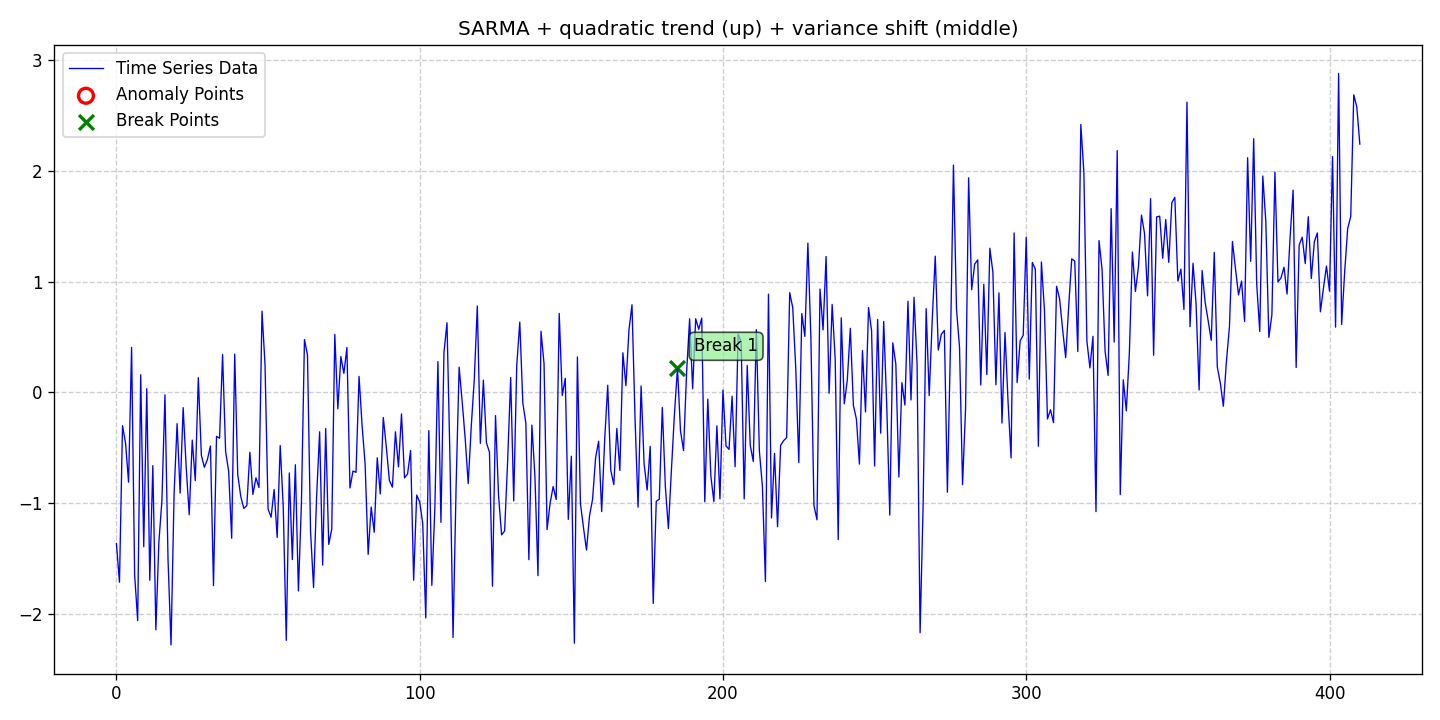

Source data for this figure (header and first rows):
date, data, stationary, det_lin_up, det_lin_down, det_quad, det_cubic, det_exp, det_damped, stoc_trend, volatility, single_seas, multiple_seas, point_anom_single, point_anom_multi, collect_anom, context_anom, mean_shift, var_shift, trend_shift, point_anom_count, point_anom_location, point_anom_point, collect_anom_count
2020-01-01, -1.369, 0, 0, 0, 1, 0, 0, 0, 0, 0, 1, 0, 0, 0, 0, 0, 0, 1, 0, 0, none, , 0
2020-01-02, -1.717, 0, 0, 0, 1, 0, 0, 0, 0, 0, 1, 0, 0, 0, 0, 0, 0, 1, 0, 0, none, , 0
2020-01-03, -0.3021, 0, 0, 0, 1, 0, 0, 0, 0, 0, 1, 0, 0, 0, 0, 0, 0, 1, 0, 0, none, , 0
2020-01-04, -0.4581, 0, 0, 0, 1, 0, 0, 0, 0, 0, 1, 0, 0, 0, 0, 0, 0, 1, 0, 0, none, , 0
2020-01-05, -0.8133, 0, 0, 0, 1, 0, 0, 0, 0, 0, 1, 0, 0, 0, 0, 0, 0, 1, 0, 0, none, , 0
2020-01-06, 0.4052, 0, 0, 0, 1, 0, 0, 0, 0, 0, 1, 0, 0, 0, 0, 0, 0, 1, 0, 0, none, , 0
2020-01-07, -1.649, 0, 0, 0, 1, 0, 0, 0, 0, 0, 1, 0, 0, 0, 0, 0, 0, 1, 0, 0, none, , 0
2020-01-08, -2.063, 0, 0, 0, 1, 0, 0, 0, 0, 0, 1, 0, 0, 0, 0, 0, 0, 1, 0, 0, none, , 0
2020-01-09, 0.1578, 0, 0, 0, 1, 0, 0, 0, 0, 0, 1, 0, 0, 0, 0, 0, 0, 1, 0, 0, none, , 0
2020-01-10, -1.396, 0, 0, 0, 1, 0, 0, 0, 0, 0, 1, 0, 0, 0, 0, 0, 0, 1, 0, 0, none, , 0
2020-01-11, 0.03164, 0, 0, 0, 1, 0, 0, 0, 0, 0, 1, 0, 0, 0, 0, 0, 0, 1, 0, 0, none, , 0
2020-01-12, -1.699, 0, 0, 0, 1, 0, 0, 0, 0, 0, 1, 0, 0, 0, 0, 0, 0, 1, 0, 0, none, , 0
2020-01-13, -0.6633, 0, 0, 0, 1, 0, 0, 0, 0, 0, 1, 0, 0, 0, 0, 0, 0, 1, 0, 0, none, , 0
2020-01-14, -2.147, 0, 0, 0, 1, 0, 0, 0, 0, 0, 1, 0, 0, 0, 0, 0, 0, 1, 0, 0, none, , 0
2020-01-15, -1.351, 0, 0, 0, 1, 0, 0, 0, 0, 0, 1, 0, 0, 0, 0, 0, 0, 1, 0, 0, none, , 0
2020-01-16, -0.9779, 0, 0, 0, 1, 0, 0, 0, 0, 0, 1, 0, 0, 0, 0, 0, 0, 1, 0, 0, none, , 0
2020-01-17, -0.02386, 0, 0, 0, 1, 0, 0, 0, 0, 0, 1, 0, 0, 0, 0, 0, 0, 1, 0, 0, none, , 0
2020-01-18, -1.499, 0, 0, 0, 1, 0, 0, 0, 0, 0, 1, 0, 0, 0, 0, 0, 0, 1, 0, 0, none, , 0
2020-01-19, -2.284, 0, 0, 0, 1, 0, 0, 0, 0, 0, 1, 0, 0, 0, 0, 0, 0, 1, 0, 0, none, , 0
2020-01-20, -0.9287, 0, 0, 0, 1, 0, 0, 0, 0, 0, 1, 0, 0, 0, 0, 0, 0, 1, 0, 0, none, , 0
2020-01-21, -0.284, 0, 0, 0, 1, 0, 0, 0, 0, 0, 1, 0, 0, 0, 0, 0, 0, 1, 0, 0, none, , 0
2020-01-22, -0.912, 0, 0, 0, 1, 0, 0, 0, 0, 0, 1, 0, 0, 0, 0, 0, 0, 1, 0, 0, none, , 0
2020-01-23, -0.1396, 0, 0, 0, 1, 0, 0, 0, 0, 0, 1, 0, 0, 0, 0, 0, 0, 1, 0, 0, none, , 0
2020-01-24, -0.679, 0, 0, 0, 1, 0, 0, 0, 0, 0, 1, 0, 0, 0, 0, 0, 0, 1, 0, 0, none, , 0
2020-01-25, -1.107, 0, 0, 0, 1, 0, 0, 0, 0, 0, 1, 0, 0, 0, 0, 0, 0, 1, 0, 0, none, , 0
2020-01-26, -0.4327, 0, 0, 0, 1, 0, 0, 0, 0, 0, 1, 0, 0, 0, 0, 0, 0, 1, 0, 0, none, , 0
2020-01-27, -0.799, 0, 0, 0, 1, 0, 0, 0, 0, 0, 1, 0, 0, 0, 0, 0, 0, 1, 0, 0, none, , 0
2020-01-28, 0.1313, 0, 0, 0, 1, 0, 0, 0, 0, 0, 1, 0, 0, 0, 0, 0, 0, 1, 0, 0, none, , 0
2020-01-29, -0.5696, 0, 0, 0, 1, 0, 0, 0, 0, 0, 1, 0, 0, 0, 0, 0, 0, 1, 0, 0, none, , 0
2020-01-30, -0.6783, 0, 0, 0, 1, 0, 0, 0, 0, 0, 1, 0, 0, 0, 0, 0, 0, 1, 0, 0, none, , 0
2020-01-31, -0.6076, 0, 0, 0, 1, 0, 0, 0, 0, 0, 1, 0, 0, 0, 0, 0, 0, 1, 0, 0, none, , 0
2020-02-01, -0.4854, 0, 0, 0, 1, 0, 0, 0, 0, 0, 1, 0, 0, 0, 0, 0, 0, 1, 0, 0, none, , 0
2020-02-02, -1.747, 0, 0, 0, 1, 0, 0, 0, 0, 0, 1, 0, 0, 0, 0, 0, 0, 1, 0, 0, none, , 0
2020-02-03, -0.3988, 0, 0, 0, 1, 0, 0, 0, 0, 0, 1, 0, 0, 0, 0, 0, 0, 1, 0, 0, none, , 0
2020-02-04, -0.4159, 0, 0, 0, 1, 0, 0, 0, 0, 0, 1, 0, 0, 0, 0, 0, 0, 1, 0, 0, none, , 0
2020-02-05, 0.3409, 0, 0, 0, 1, 0, 0, 0, 0, 0, 1, 0, 0, 0, 0, 0, 0, 1, 0, 0, none, , 0
2020-02-06, -0.5355, 0, 0, 0, 1, 0, 0, 0, 0, 0, 1, 0, 0, 0, 0, 0, 0, 1, 0, 0, none, , 0
2020-02-07, -0.7138, 0, 0, 0, 1, 0, 0, 0, 0, 0, 1, 0, 0, 0, 0, 0, 0, 1, 0, 0, none, , 0
2020-02-08, -1.32, 0, 0, 0, 1, 0, 0, 0, 0, 0, 1, 0, 0, 0, 0, 0, 0, 1, 0, 0, none, , 0
2020-02-09, 0.3446, 0, 0, 0, 1, 0, 0, 0, 0, 0, 1, 0, 0, 0, 0, 0, 0, 1, 0, 0, none, , 0
2020-02-10, -0.7445, 0, 0, 0, 1, 0, 0, 0, 0, 0, 1, 0, 0, 0, 0, 0, 0, 1, 0, 0, none, , 0
2020-02-11, -0.9425, 0, 0, 0, 1, 0, 0, 0, 0, 0, 1, 0, 0, 0, 0, 0, 0, 1, 0, 0, none, , 0
2020-02-12, -1.05, 0, 0, 0, 1, 0, 0, 0, 0, 0, 1, 0, 0, 0, 0, 0, 0, 1, 0, 0, none, , 0
2020-02-13, -1.023, 0, 0, 0, 1, 0, 0, 0, 0, 0, 1, 0, 0, 0, 0, 0, 0, 1, 0, 0, none, , 0
2020-02-14, -0.543, 0, 0, 0, 1, 0, 0, 0, 0, 0, 1, 0, 0, 0, 0, 0, 0, 1, 0, 0, none, , 0
2020-02-15, -0.9234, 0, 0, 0, 1, 0, 0, 0, 0, 0, 1, 0, 0, 0, 0, 0, 0, 1, 0, 0, none, , 0
2020-02-16, -0.7737, 0, 0, 0, 1, 0, 0, 0, 0, 0, 1, 0, 0, 0, 0, 0, 0, 1, 0, 0, none, , 0
2020-02-17, -0.8609, 0, 0, 0, 1, 0, 0, 0, 0, 0, 1, 0, 0, 0, 0, 0, 0, 1, 0, 0, none, , 0
2020-02-18, 0.7332, 0, 0, 0, 1, 0, 0, 0, 0, 0, 1, 0, 0, 0, 0, 0, 0, 1, 0, 0, none, , 0
2020-02-19, 0.2444, 0, 0, 0, 1, 0, 0, 0, 0, 0, 1, 0, 0, 0, 0, 0, 0, 1, 0, 0, none, , 0
2020-02-20, -1.056, 0, 0, 0, 1, 0, 0, 0, 0, 0, 1, 0, 0, 0, 0, 0, 0, 1, 0, 0, none, , 0
2020-02-21, -1.129, 0, 0, 0, 1, 0, 0, 0, 0, 0, 1, 0, 0, 0, 0, 0, 0, 1, 0, 0, none, , 0
2020-02-22, -0.8789, 0, 0, 0, 1, 0, 0, 0, 0, 0, 1, 0, 0, 0, 0, 0, 0, 1, 0, 0, none, , 0
2020-02-23, -1.312, 0, 0, 0, 1, 0, 0, 0, 0, 0, 1, 0, 0, 0, 0, 0, 0, 1, 0, 0, none, , 0
2020-02-24, -0.4823, 0, 0, 0, 1, 0, 0, 0, 0, 0, 1, 0, 0, 0, 0, 0, 0, 1, 0, 0, none, , 0
2020-02-25, -1.035, 0, 0, 0, 1, 0, 0, 0, 0, 0, 1, 0, 0, 0, 0, 0, 0, 1, 0, 0, none, , 0
2020-02-26, -2.242, 0, 0, 0, 1, 0, 0, 0, 0, 0, 1, 0, 0, 0, 0, 0, 0, 1, 0, 0, none, , 0
2020-02-27, -0.7294, 0, 0, 0, 1, 0, 0, 0, 0, 0, 1, 0, 0, 0, 0, 0, 0, 1, 0, 0, none, , 0
2020-02-28, -1.512, 0, 0, 0, 1, 0, 0, 0, 0, 0, 1, 0, 0, 0, 0, 0, 0, 1, 0, 0, none, , 0
2020-02-29, -0.6554, 0, 0, 0, 1, 0, 0, 0, 0, 0, 1, 0, 0, 0, 0, 0, 0, 1, 0, 0, none, , 0
... 351 more rows
